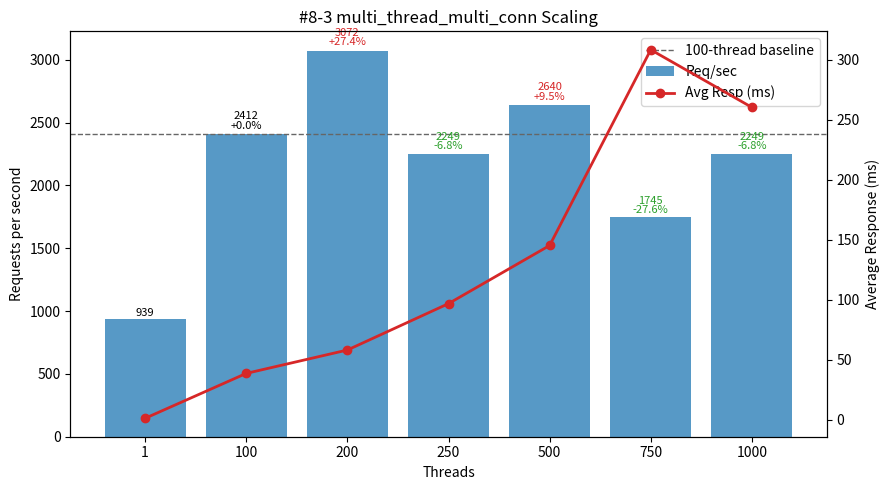

Source code (Python):
#!/usr/bin/env python3
"""
Plot multi_thread_multi_conn performance (#8-3 TiDB GCP Simultaneous Execution Off-Peak dataset) - Threads vs Req/sec and Avg Latency.

Template preserved:
 - DATA constant (threads, req_per_sec, avg_resp_ms, total_time_s)
 - ASCII table: Threads | Req/sec | Avg_ms | Req/sec/Thread | ΔRPS_vs100%
 - 100-thread baseline (deltas & dashed line)
 - Dual-axis matplotlib (bars=RPS, line=latency) with per-bar annotation (RPS + Δ%)
 - Scaling & observations section

Output: #8-3.png
"""

# (threads, req_per_sec, avg_resp_ms, total_time_s)
DATA = [
    (1,    939.10,   1.064, 10.648),
    (100, 2411.55,  38.493,  4.147),
    (200, 3072.19,  57.973,  3.255),
    (250, 2248.54,  96.659,  4.447),
    (500, 2640.31, 145.108,  3.787),
    (750, 1745.36, 308.253,  5.729),
    (1000,2248.62, 260.248,  4.447),
]

PNG_NAME = "#8-3.png"


def analyze(data):
    peak = max(data, key=lambda r: r[1])
    efficiencies = [(t, rps / t) for t, rps, *_ in data if t > 1]
    best_eff = max(efficiencies, key=lambda x: x[1]) if efficiencies else None
    base100 = next((r for r in data if r[0] == 100), None)
    scaling = []
    if base100:
        base_rps = base100[1]
        for t, rps, *_ in data:
            if t >= 100:
                scaling.append((t, rps / base_rps))
    return {"peak": peak, "best_eff": best_eff, "scaling": scaling}


def ascii_table(data):
    base = next((r[1] for r in data if r[0] == 100), None)
    headers = ["Threads", "Req/sec", "Avg_ms", "Req/sec/Thread", "ΔRPS_vs100%"]
    rows = []
    for t, rps, avg_ms, _ in data:
        eff = rps / t
        delta_pct = (rps - base) / base * 100.0 if base and t != 100 else 0.0
        rows.append((t, rps, avg_ms, eff, delta_pct))
    col_widths = []
    for i, h in enumerate(headers):
        max_content = max(len(f"{row[i]:.2f}" if isinstance(row[i], float) else str(row[i])) for row in rows)
        col_widths.append(max(len(h), max_content))

    def fmt(val, i):
        return (f"{val:.2f}" if isinstance(val, float) else str(val)).rjust(col_widths[i])

    lines = [
        " | ".join(headers[i].ljust(col_widths[i]) for i in range(len(headers))),
        "-+-".join('-'*w for w in col_widths)
    ]
    for row in rows:
        lines.append(" | ".join(fmt(row[i], i) for i in range(len(headers))))
    return "\n".join(lines)


def make_plot(data):
    try:
        import matplotlib.pyplot as plt
    except Exception:  # pragma: no cover
        print("[WARN] matplotlib not available, skipping PNG generation.")
        print("Install with: pip install matplotlib")
        return False

    threads = [r[0] for r in data]
    rps = [r[1] for r in data]
    avg_ms = [r[2] for r in data]

    fig, ax1 = plt.subplots(figsize=(9, 5))
    bars = ax1.bar([str(t) for t in threads], rps, color="#1f77b4", alpha=0.75, label="Req/sec")
    ax1.set_xlabel("Threads")
    ax1.set_ylabel("Requests per second")
    ax1.set_title("#8-3 multi_thread_multi_conn Scaling")

    ax2 = ax1.twinx()
    ax2.plot([str(t) for t in threads], avg_ms, color="#d62728", marker="o", linewidth=2, label="Avg Resp (ms)")
    ax2.set_ylabel("Average Response (ms)")

    base_rps = next((r[1] for r in data if r[0] == 100), None)
    if base_rps:
        ax1.axhline(base_rps, color='#666', linestyle='--', linewidth=1, label='100-thread baseline')

    for b, (t, val) in zip(bars, [(r[0], r[1]) for r in data]):
        if base_rps and t >= 100:
            delta_pct = (val - base_rps) / base_rps * 100.0
            delta_str = f"{delta_pct:+.1f}%" if t != 100 else "+0.0%"
            color = '#000' if t == 100 else ('#d62728' if delta_pct > 0 else '#2ca02c')
            ax1.text(b.get_x()+b.get_width()/2, b.get_height()*1.01,
                     f"{val:.0f}\n{delta_str}", ha='center', va='bottom', fontsize=8, color=color, linespacing=0.9)
        else:
            ax1.text(b.get_x()+b.get_width()/2, b.get_height()*1.01,
                     f"{val:.0f}", ha='center', va='bottom', fontsize=8)

    lines, labels = [], []
    for ax in (ax1, ax2):
        L = ax.get_legend_handles_labels()
        lines.extend(L[0]); labels.extend(L[1])
    ax1.legend(lines, labels, loc='upper right')

    fig.tight_layout()
    fig.savefig(PNG_NAME, dpi=140)
    print(f"[OK] Saved plot -> {PNG_NAME}")
    return True


def main():
    print("#8-3 multi_thread_multi_conn dataset:")
    print(ascii_table(DATA))
    results = analyze(DATA)
    peak_threads, peak_rps, peak_avg, _ = results["peak"]
    print(f"\nPeak throughput at {peak_threads} threads: {peak_rps:.2f} req/sec (avg {peak_avg:.3f} ms)")
    if results["best_eff"]:
        t, eff = results["best_eff"]
        print(f"Best per-thread efficiency (t>1) at {t} threads: {eff:.2f} req/sec/thread")
    if results["scaling"]:
        print("\nScaling vs 100-thread baseline (>=100 threads):")
        for t, ratio in results["scaling"]:
            pct = (ratio - 1) * 100
            sign = "+" if pct >= 0 else ""
            print(f"  {t:>4} threads: {ratio*100:5.1f}% of baseline ({sign}{pct:.2f}%)")

    base_rps = next((r[1] for r in DATA if r[0] == 100), None)
    print("\nObservations:")
    # Derived deltas vs 100-thread baseline
    print(" - Peak at 200 threads (3072.19 req/sec) = +{:.1f}% over 100-thread baseline ({:.2f})".format((3072.19/base_rps - 1)*100, base_rps))
    print(" - 500T provides modest +9.5% over baseline but -14.1% below peak; 250T (-6.8%) & 1000T (-6.7%) hover near baseline while adding latency")
    print(" - Severe regressions at 750T (-27.7%) with extreme latency (308 ms, ~8x baseline 38.49 ms)")
    print(" - Per-thread efficiency: 24.12 (100) → 15.36 (200) → 10.99 (250) → 5.28 (500) → 2.33 (750) → 2.25 (1000) shows sharp diminishing returns")
    print(" - Latency escalates quickly: 38.49 ms (100) → 57.97 ms (200) → 96.66 ms (250) → 145.11 ms (500) → peak 308.25 ms (750) then partial relief 260.25 ms (1000)")
    print(" - 500T throughput uplift vs 100T is modest for 3.8x higher latency; 200T offers best throughput/latency compromise before instability")
    print(" - Recommendation: run near 200T when maximum throughput required; cap at 100T for low latency; avoid 750T entirely; 500T only if +9.5% RPS justifies ~3.8x latency")
    make_plot(DATA)


if __name__ == "__main__":
    main()
